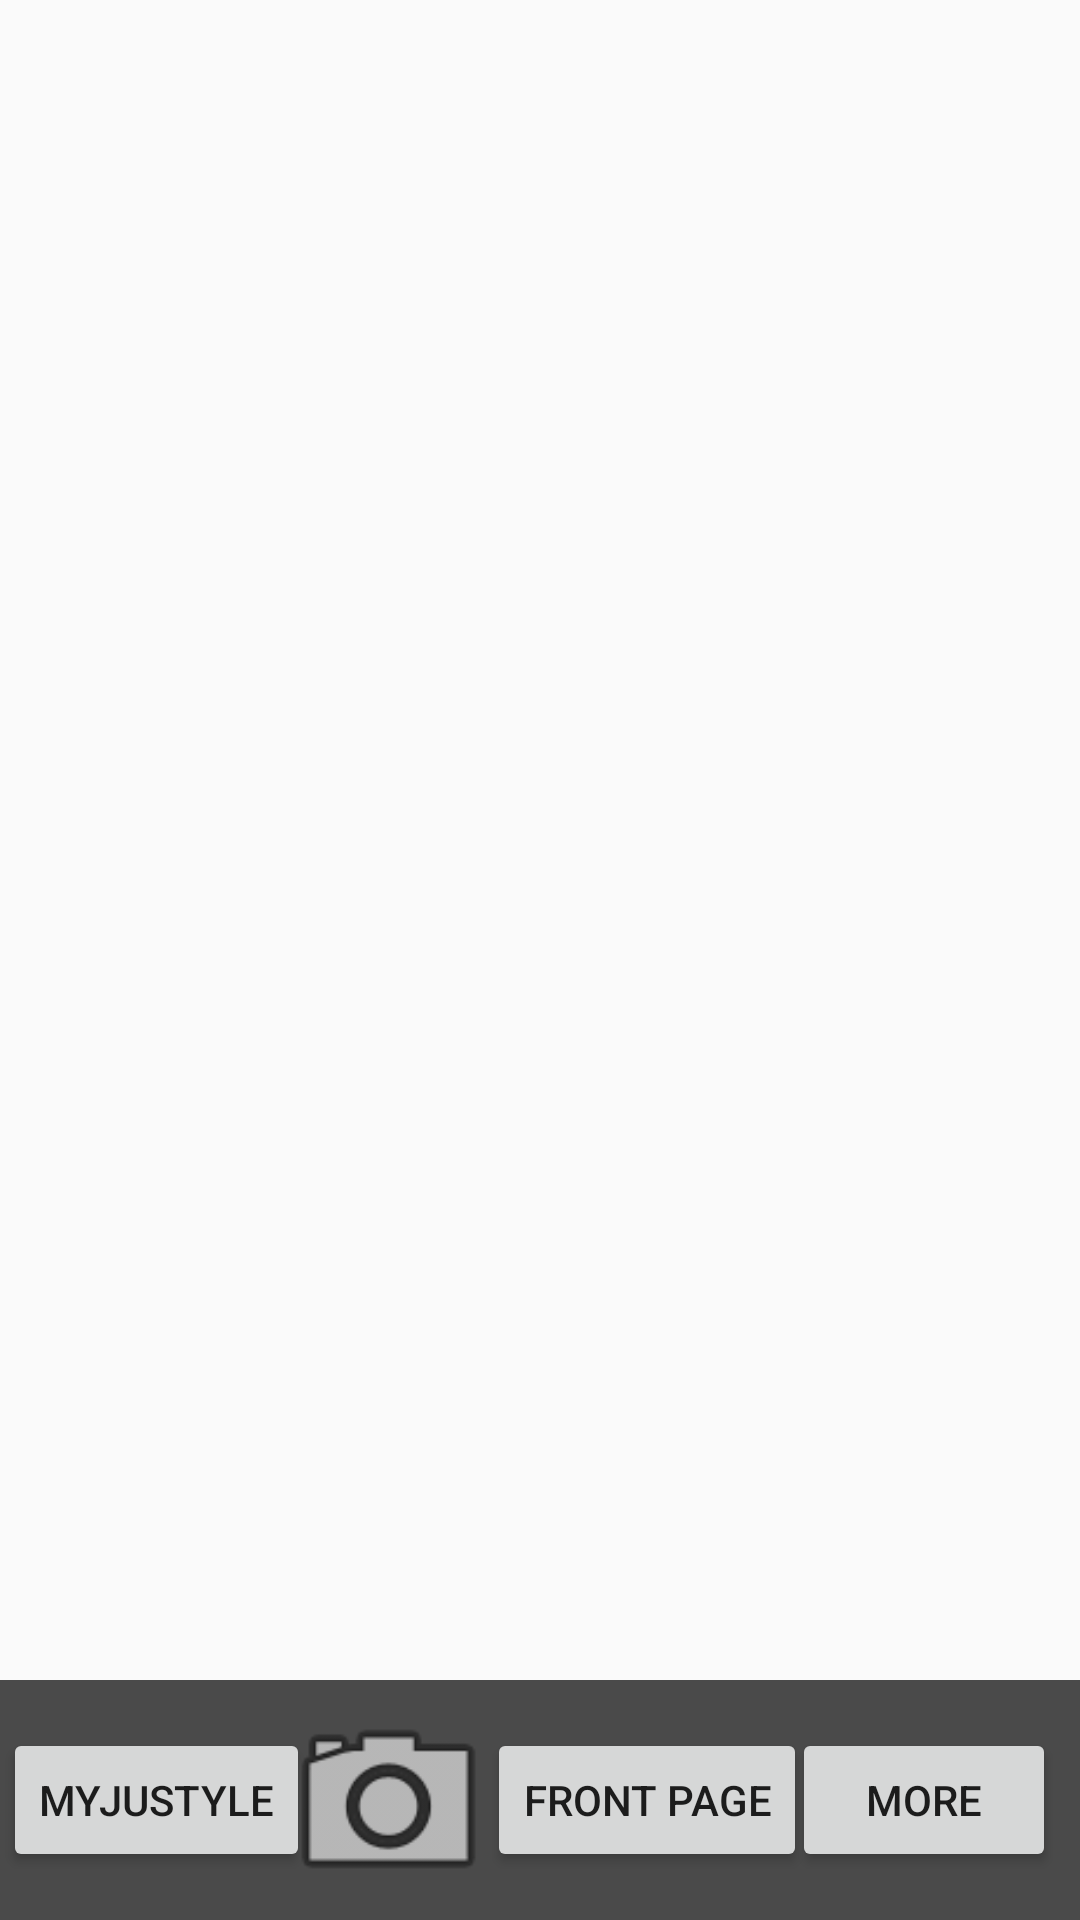

Android layout source for this screen:
<!-- AndroidManifest.xml: application theme AppTheme -->
<!-- res/layout/activity_front_page.xml -->
<?xml version="1.0" encoding="utf-8"?>
<android.support.constraint.ConstraintLayout xmlns:android="http://schemas.android.com/apk/res/android"
    xmlns:app="http://schemas.android.com/apk/res-auto"
    xmlns:tools="http://schemas.android.com/tools"
    android:id="@+id/fpView"
    android:layout_width="match_parent"
    android:layout_height="match_parent"
    tools:context=".FrontPageActivity">

    <FrameLayout
        android:id="@+id/fragment_container"
        android:layout_width="match_parent"
        android:layout_height="650dp"
        app:layout_constraintBottom_toBottomOf="parent"
        app:layout_constraintEnd_toEndOf="parent"
        app:layout_constraintHorizontal_bias="1.0"
        app:layout_constraintStart_toStartOf="parent"
        app:layout_constraintTop_toTopOf="parent"
        app:layout_constraintVertical_bias="0.0" />


    <android.support.constraint.ConstraintLayout
        android:id="@+id/constraintLayout"
        android:layout_width="match_parent"
        android:layout_height="80dp"
        android:background="@color/barColor"
        android:gravity="center"
        app:layout_constraintBottom_toBottomOf="parent"
        app:layout_constraintEnd_toEndOf="parent"
        app:layout_constraintHorizontal_bias="0.0"
        app:layout_constraintStart_toStartOf="parent"
        app:layout_constraintTop_toTopOf="parent"
        app:layout_constraintVertical_bias="1.0">

        <Button
            android:id="@+id/ProfileButton"
            android:layout_width="wrap_content"
            android:layout_height="wrap_content"
            android:layout_marginStart="8dp"
            android:layout_marginTop="8dp"
            android:layout_marginEnd="8dp"
            android:layout_marginBottom="8dp"
            android:text="@string/profile"
            app:layout_constraintBottom_toBottomOf="parent"
            app:layout_constraintEnd_toStartOf="@+id/CameraButton"
            app:layout_constraintHorizontal_bias="0.272"
            app:layout_constraintStart_toStartOf="parent"
            app:layout_constraintTop_toTopOf="parent" />

        <Button
            android:id="@+id/ActivityButton"
            android:layout_width="wrap_content"
            android:layout_height="wrap_content"
            android:layout_marginStart="8dp"
            android:layout_marginTop="8dp"
            android:layout_marginEnd="8dp"
            android:layout_marginBottom="8dp"
            android:text="@string/Activities"
            app:layout_constraintBottom_toBottomOf="parent"
            app:layout_constraintEnd_toStartOf="@+id/MoreButton"
            app:layout_constraintStart_toEndOf="@+id/CameraButton"
            app:layout_constraintTop_toTopOf="parent" />

        <ImageButton
            android:id="@+id/CameraButton"
            android:layout_width="75dp"
            android:layout_height="75dp"
            android:layout_marginStart="8dp"
            android:layout_marginTop="8dp"
            android:layout_marginEnd="8dp"
            android:layout_marginBottom="8dp"
            android:background="@android:drawable/ic_menu_camera"
            app:layout_constraintBottom_toBottomOf="parent"
            app:layout_constraintEnd_toEndOf="parent"
            app:layout_constraintHorizontal_bias="0.312"
            app:layout_constraintStart_toStartOf="parent"
            app:layout_constraintTop_toTopOf="parent"
            app:layout_constraintVertical_bias="0.454" />

        <Button
            android:id="@+id/MoreButton"
            android:layout_width="wrap_content"
            android:layout_height="wrap_content"
            android:layout_marginStart="8dp"
            android:layout_marginTop="8dp"
            android:layout_marginEnd="8dp"
            android:layout_marginBottom="8dp"
            android:text="@string/More"
            app:layout_constraintBottom_toBottomOf="parent"
            app:layout_constraintEnd_toEndOf="parent"
            app:layout_constraintHorizontal_bias="1.0"
            app:layout_constraintStart_toEndOf="@+id/CameraButton"
            app:layout_constraintTop_toTopOf="parent" />

    </android.support.constraint.ConstraintLayout>


</android.support.constraint.ConstraintLayout>
<!-- resources referenced by this layout -->
<resources>
  <color name="barColor">#B3000000</color>
  <string name="Activities">Front Page</string>
  <string name="More">More</string>
  <string name="profile">MyJuStyle</string>
  <style name="AppTheme" parent="Theme.AppCompat.Light.NoActionBar">
          
          <item name="windowNoTitle">true</item>
          <item name="windowActionBar">false</item>
          <item name="colorPrimary">@color/colorPrimary</item>
          <item name="colorAccent">@color/colorAccent</item>
      </style>
  <color name="colorPrimary">#008577</color>
  <color name="colorAccent">#D81B60</color>
</resources>
